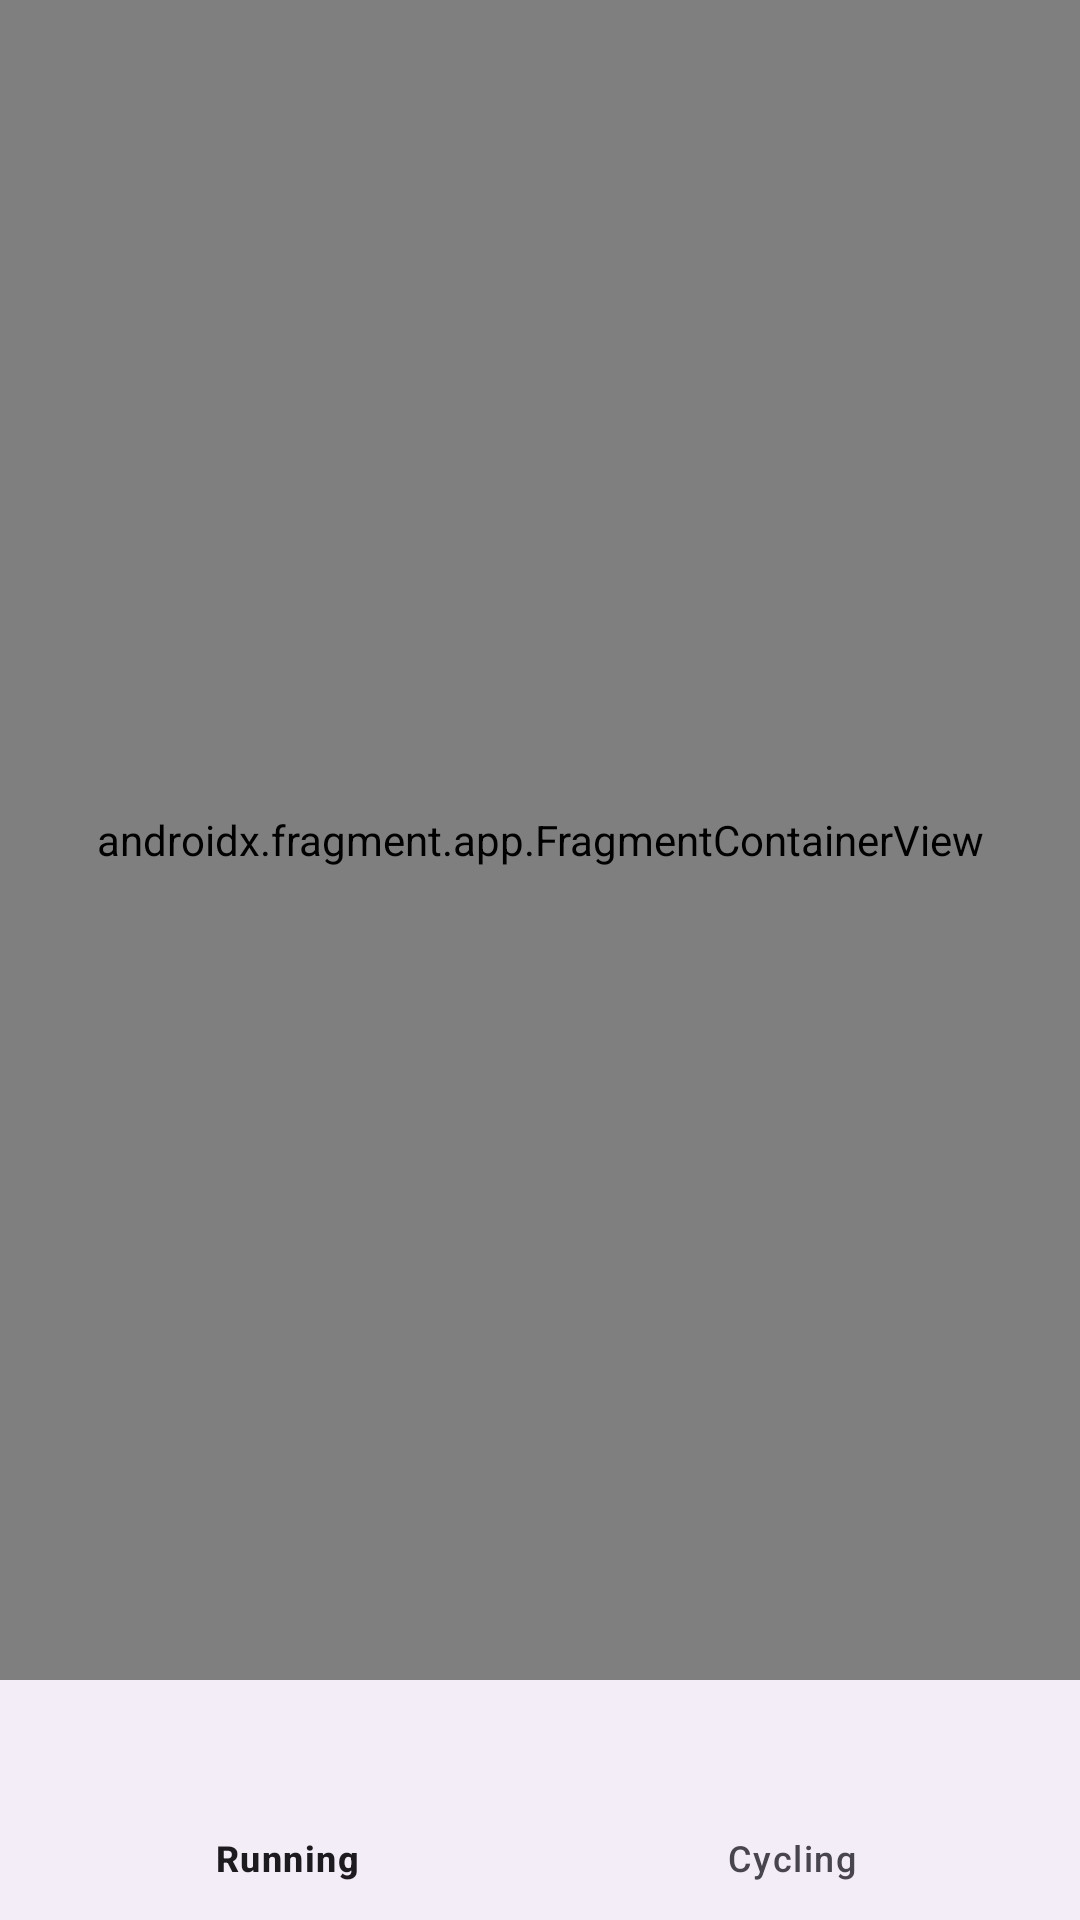

Reconstruct the res/layout file that produces this screen, plus the resources it refers to.
<!-- AndroidManifest.xml: application theme Theme.RecordKeeper -->
<!-- res/layout/activity_main.xml -->
<?xml version="1.0" encoding="utf-8"?>
<androidx.constraintlayout.widget.ConstraintLayout xmlns:android="http://schemas.android.com/apk/res/android"
    xmlns:app="http://schemas.android.com/apk/res-auto"
    xmlns:tools="http://schemas.android.com/tools"
    android:id="@+id/main"
    android:layout_width="match_parent"
    android:layout_height="match_parent"
    tools:context=".MainActivity">

    <androidx.fragment.app.FragmentContainerView
        android:id="@+id/frame_content"
        android:name="com.example.recordkeeper.running.RunningFragment"
        android:layout_width="0dp"
        android:layout_height="0dp"
        app:layout_constraintBottom_toTopOf="@id/button_nav"
        app:layout_constraintEnd_toEndOf="parent"
        app:layout_constraintStart_toStartOf="parent"
        app:layout_constraintTop_toTopOf="parent" />

    <com.google.android.material.bottomnavigation.BottomNavigationView
        android:id="@+id/button_nav"
        android:layout_width="0dp"

        android:layout_height="wrap_content"
        app:layout_constraintBottom_toBottomOf="parent"
        app:layout_constraintEnd_toEndOf="parent"
        app:layout_constraintStart_toStartOf="parent"
        app:menu="@menu/bottom_nav" />

</androidx.constraintlayout.widget.ConstraintLayout>
<!-- resources referenced by this layout -->
<resources>
  <style name="Theme.RecordKeeper" parent="Base.Theme.RecordKeeper" />
  <style name="Base.Theme.RecordKeeper" parent="Theme.Material3.DayNight">
          
          <item name="colorPrimary">@color/green_primary</item>
          <item name="colorPrimaryVariant">@color/green_primary_variant</item>
          <item name="colorOnPrimary">@color/white</item>
      </style>
  <color name="green_primary">#4CAF50</color>
  <color name="green_primary_variant">#388E3C</color>
  <color name="white">#FFFFFF</color>
</resources>
